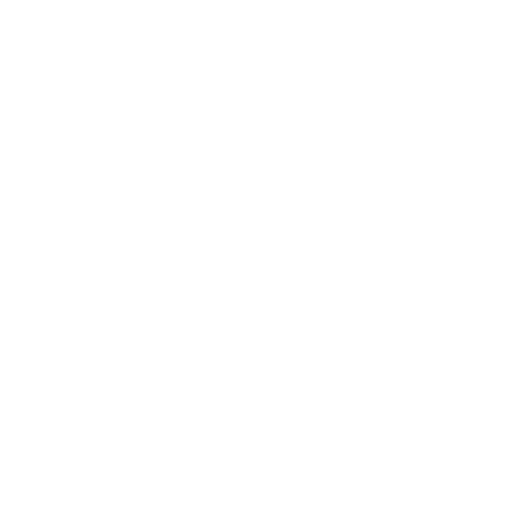
t = 0.00 s
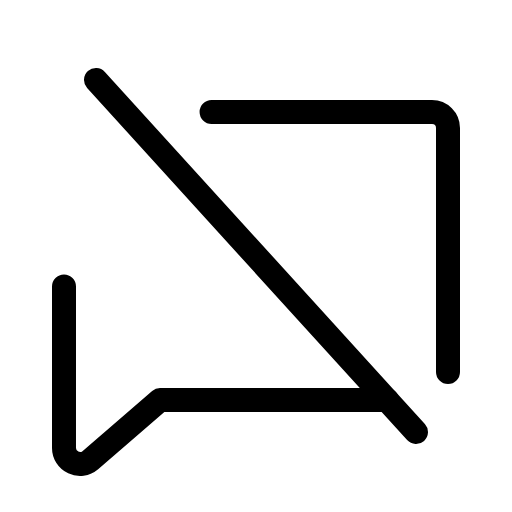
t = 0.38 s
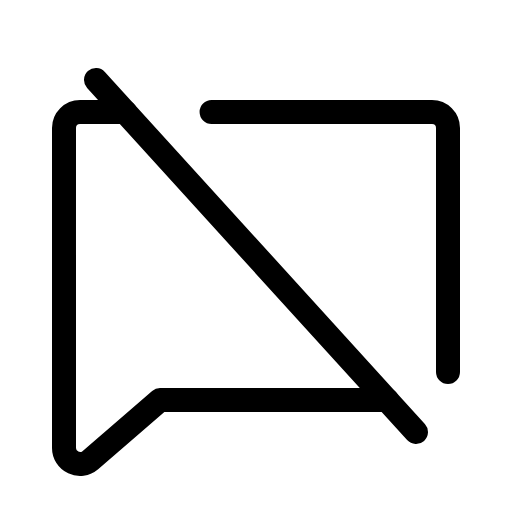
t = 1.13 s
t = 1.50 s: frame unchanged from t = 1.13 s, image omitted
t = 1.88 s: frame unchanged from t = 1.13 s, image omitted
t = 2.63 s: frame unchanged from t = 1.13 s, image omitted

The animated SVG that drew these frames (rendered in a browser with its animation timeline set to each time). Animation: 1 CSS @keyframes rule; one cycle of 3.00 s, repeats indefinitely.

<svg xmlns="http://www.w3.org/2000/svg" viewBox="0 0 256 256">
  <style>
    .draw-line {
      stroke-dasharray: 2000;
      stroke-dashoffset: 0;
    }
    svg:hover .draw-line {
      animation: phosphor-draw-in 3s ease-in-out infinite alternate;
    }
    @keyframes phosphor-draw-in {
      0%   { stroke-dashoffset: 2000; }
      50%  { stroke-dashoffset: 0; }
      100% { stroke-dashoffset: 0; }
    }
  </style><rect width="256" height="256" fill="none"/><line x1="48" y1="40" x2="208" y2="216" fill="none" stroke="currentColor" stroke-linecap="round" stroke-linejoin="round" stroke-width="12" class="draw-line"/><path d="M193.45,200H80L45.15,230.11A8,8,0,0,1,32,224V64a8,8,0,0,1,8-8H62.55" fill="none" stroke="currentColor" stroke-linecap="round" stroke-linejoin="round" stroke-width="12" class="draw-line"/><path d="M105.79,56H216a8,8,0,0,1,8,8V186" fill="none" stroke="currentColor" stroke-linecap="round" stroke-linejoin="round" stroke-width="12" class="draw-line"/></svg>
